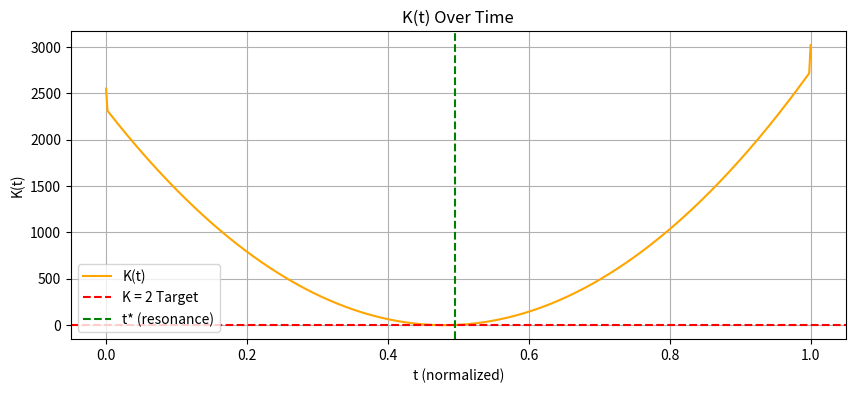

Generate this figure with matplotlib:
import numpy as np
import matplotlib.pyplot as plt
from scipy.integrate import trapezoid

# === 参数设定（归一化单位）===
params = dict(
    phi2=1.0,
    A=0.5,
    sigma_t=0.1,
    t0=0.48,
    sigma_x=0.05,
    k=5
)

# === delta_dag 函数定义 ===
def delta_dag(x, t, A, sigma_x, sigma_t, k, t0):
    return A * (-(x**2) + 1) ** k * np.exp(-((t - t0) ** 2) / (2 * sigma_t ** 2))

# === 网格设置 ===
x = np.linspace(-1, 1, 500)
t = np.linspace(0, 1, 500)
dt = t[1] - t[0]

# === 计算 δ(x,t) ===
delta_xt = np.array([[delta_dag(xi, tj, params["A"], params["sigma_x"], params["sigma_t"], params["k"], params["t0"])
                      for xi in x] for tj in t])

# === 计算结构熵 H(t) ===
H_t = np.array([trapezoid(delta_xt[i]**2, x) for i in range(len(t))])

# === 计算 φ_c(t) 与 K(t) ===
integral = np.array([trapezoid(delta_xt[i], x) for i in range(len(t))])
phi_c_t = np.gradient(integral, dt)
K_t = phi_c_t**2 / H_t

# === 寻找 K=2 的共振点 t* ===
target_K = 2.0
idx_star = np.argmin(np.abs(K_t - target_K))
t_star = t[idx_star]
phi_c_star = phi_c_t[idx_star]
H_star = H_t[idx_star]
K_star = K_t[idx_star]

# === 计算 G_struct（归一化）===
if H_star != 0:
    G_struct = (phi_c_star ** 2) / H_star
    print("=== Normalized Structural G Prediction via K=2 ===")
    print(f"G_struct     = {G_struct:.4f}")
    print(f"t*           = {t_star:.3f}")
    print(f"H(t*)        = {H_star:.4f}")
    print(f"φ_c(t*)      = {phi_c_star:.4f}")
    print(f"K(t*)        = {K_star:.4f}")
else:
    print("❌ Failed to compute valid G_struct.")

# === 绘制 K(t) 曲线 ===
plt.figure(figsize=(10, 4))
plt.plot(t, K_t, label='K(t)', color='orange')
plt.axhline(2.0, color='red', linestyle='--', label='K = 2 Target')
plt.axvline(t_star, color='green', linestyle='--', label='t* (resonance)')
plt.title("K(t) Over Time")
plt.xlabel("t (normalized)")
plt.ylabel("K(t)")
plt.legend()
plt.grid(True)
plt.show()
